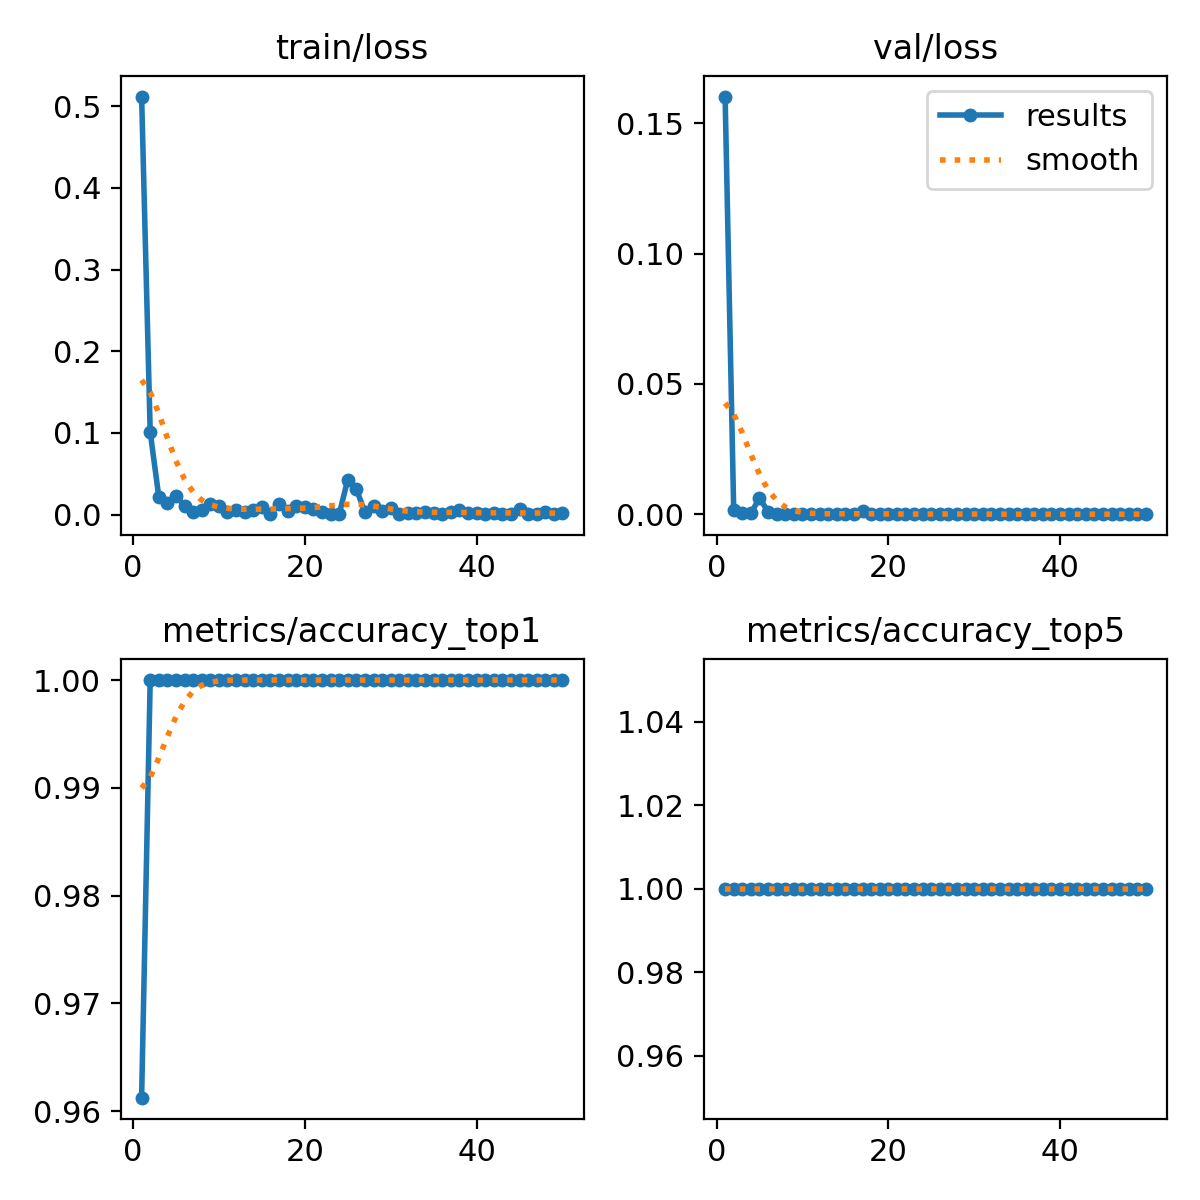

Data behind this chart, as committed beside it:
epoch, time, train/loss, metrics/accuracy_top1, metrics/accuracy_top5, val/loss, lr/pg0, lr/pg1, lr/pg2
1, 421.2, 0.5118, 0.9613, 1, 0.1603, 0.0004168, 0.0004168, 0.0004168
2, 838.9, 0.1009, 1, 1, 0.00172, 0.0008333, 0.0008333, 0.0008333
3, 1254, 0.02182, 1, 1, 0.00055, 0.001233, 0.001233, 0.001233
4, 1669, 0.01417, 1, 1, 0.00027, 0.001568, 0.001568, 0.001568
5, 2084, 0.02303, 1, 1, 0.00627, 0.001535, 0.001535, 0.001535
6, 2499, 0.01057, 1, 1, 0.00087, 0.001502, 0.001502, 0.001502
7, 2914, 0.00275, 1, 1, 5e-05, 0.001469, 0.001469, 0.001469
8, 3329, 0.00605, 1, 1, 9e-05, 0.001436, 0.001436, 0.001436
9, 3744, 0.0124, 1, 1, 0.00023, 0.001403, 0.001403, 0.001403
10, 4159, 0.01082, 1, 1, 2e-05, 0.00137, 0.00137, 0.00137
11, 4573, 0.00332, 1, 1, 0.00016, 0.001337, 0.001337, 0.001337
12, 4989, 0.00565, 1, 1, 1e-05, 0.001304, 0.001304, 0.001304
13, 5403, 0.00277, 1, 1, 2e-05, 0.001271, 0.001271, 0.001271
14, 5819, 0.00507, 1, 1, 3e-05, 0.001238, 0.001238, 0.001238
15, 6234, 0.00958, 1, 1, 2e-05, 0.001205, 0.001205, 0.001205
16, 6648, 0.00094, 1, 1, 4e-05, 0.001172, 0.001172, 0.001172
17, 7063, 0.01322, 1, 1, 0.00109, 0.001139, 0.001139, 0.001139
18, 7478, 0.00447, 1, 1, 4e-05, 0.001106, 0.001106, 0.001106
19, 7894, 0.01065, 1, 1, 0, 0.001073, 0.001073, 0.001073
20, 8309, 0.00899, 1, 1, 0, 0.00104, 0.00104, 0.00104
21, 8724, 0.00709, 1, 1, 1e-05, 0.001007, 0.001007, 0.001007
22, 9139, 0.00269, 1, 1, 0, 0.0009739, 0.0009739, 0.0009739
23, 9555, 0.00097, 1, 1, 0, 0.0009409, 0.0009409, 0.0009409
24, 9971, 0.00042, 1, 1, 0, 0.0009078, 0.0009078, 0.0009078
25, 10387, 0.04257, 1, 1, 5e-05, 0.0008748, 0.0008748, 0.0008748
26, 10803, 0.03091, 1, 1, 0.00015, 0.0008418, 0.0008418, 0.0008418
27, 11218, 0.003, 1, 1, 0.00014, 0.0008088, 0.0008088, 0.0008088
28, 11634, 0.00997, 1, 1, 7e-05, 0.0007758, 0.0007758, 0.0007758
29, 12048, 0.00374, 1, 1, 5e-05, 0.0007428, 0.0007428, 0.0007428
30, 12463, 0.00825, 1, 1, 1e-05, 0.0007098, 0.0007098, 0.0007098
31, 12879, 0.0011, 1, 1, 0, 0.0006768, 0.0006768, 0.0006768
32, 13294, 0.00158, 1, 1, 1e-05, 0.0006438, 0.0006438, 0.0006438
33, 13710, 0.00173, 1, 1, 0, 0.0006108, 0.0006108, 0.0006108
34, 14126, 0.00259, 1, 1, 0, 0.0005778, 0.0005778, 0.0005778
35, 14542, 0.00236, 1, 1, 0, 0.0005448, 0.0005448, 0.0005448
36, 14958, 0.00101, 1, 1, 0, 0.0005118, 0.0005118, 0.0005118
37, 15373, 0.00362, 1, 1, 0, 0.0004788, 0.0004788, 0.0004788
38, 15789, 0.00608, 1, 1, 0, 0.0004458, 0.0004458, 0.0004458
39, 16204, 0.00156, 1, 1, 0, 0.0004127, 0.0004127, 0.0004127
40, 16620, 0.00237, 1, 1, 0, 0.0003797, 0.0003797, 0.0003797
41, 17035, 0.00059, 1, 1, 0, 0.0003467, 0.0003467, 0.0003467
42, 17450, 0.00223, 1, 1, 0, 0.0003137, 0.0003137, 0.0003137
43, 17866, 0.00045, 1, 1, 0, 0.0002807, 0.0002807, 0.0002807
44, 18282, 0.00093, 1, 1, 0, 0.0002477, 0.0002477, 0.0002477
45, 18698, 0.00639, 1, 1, 0, 0.0002147, 0.0002147, 0.0002147
46, 19114, 0.00065, 1, 1, 0, 0.0001817, 0.0001817, 0.0001817
47, 19530, 0.0007, 1, 1, 0, 0.0001487, 0.0001487, 0.0001487
48, 19946, 0.00276, 1, 1, 0, 0.0001157, 0.0001157, 0.0001157
49, 20360, 0.00106, 1, 1, 0, 8.26832e-05, 8.26832e-05, 8.26832e-05
50, 20777, 0.00156, 1, 1, 0, 4.96766e-05, 4.96766e-05, 4.96766e-05
